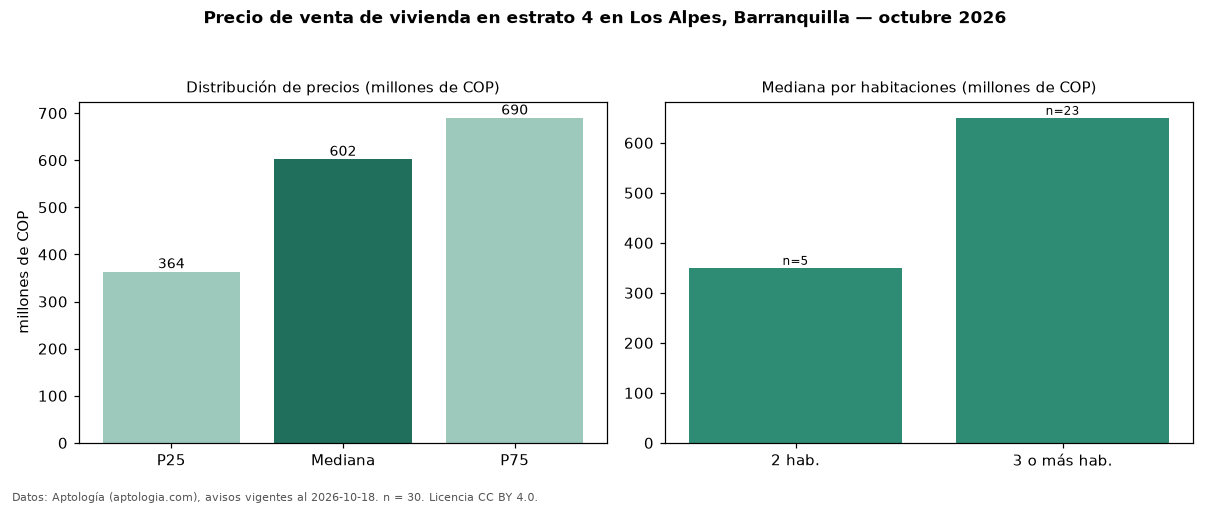

Source data for this figure (header and first rows):
seccion, metrica, valor, moneda, n
precio, p25, 363750000, COP, 30
precio, mediana, 602500000, COP, 30
precio, p75, 690000000, COP, 30
precio, minimo, 215000000, COP, 30
precio, maximo, 1200000000, COP, 30
m2, mediana_precio_m2, 4426027, COP, 30
m2, area_mediana_m2, 145.5, m2, 30
admin, mediana_admin_mes, 540000, COP, 20
banos, mediana_banos, 2.0, , 
parqueadero, pct_con_parqueadero, 100.0, %, 30
estrato, estrato_mas_frecuente, 4, , 30
habitaciones, 2, 350000000, COP, 5
habitaciones, 3+, 650000000, COP, 23
fuente, fecha_datos, 2026-10-18, , 
fuente, atribucion, https://www.aptologia.com/venta/barranqu…, , 
fuente, licencia, CC BY 4.0, , 
